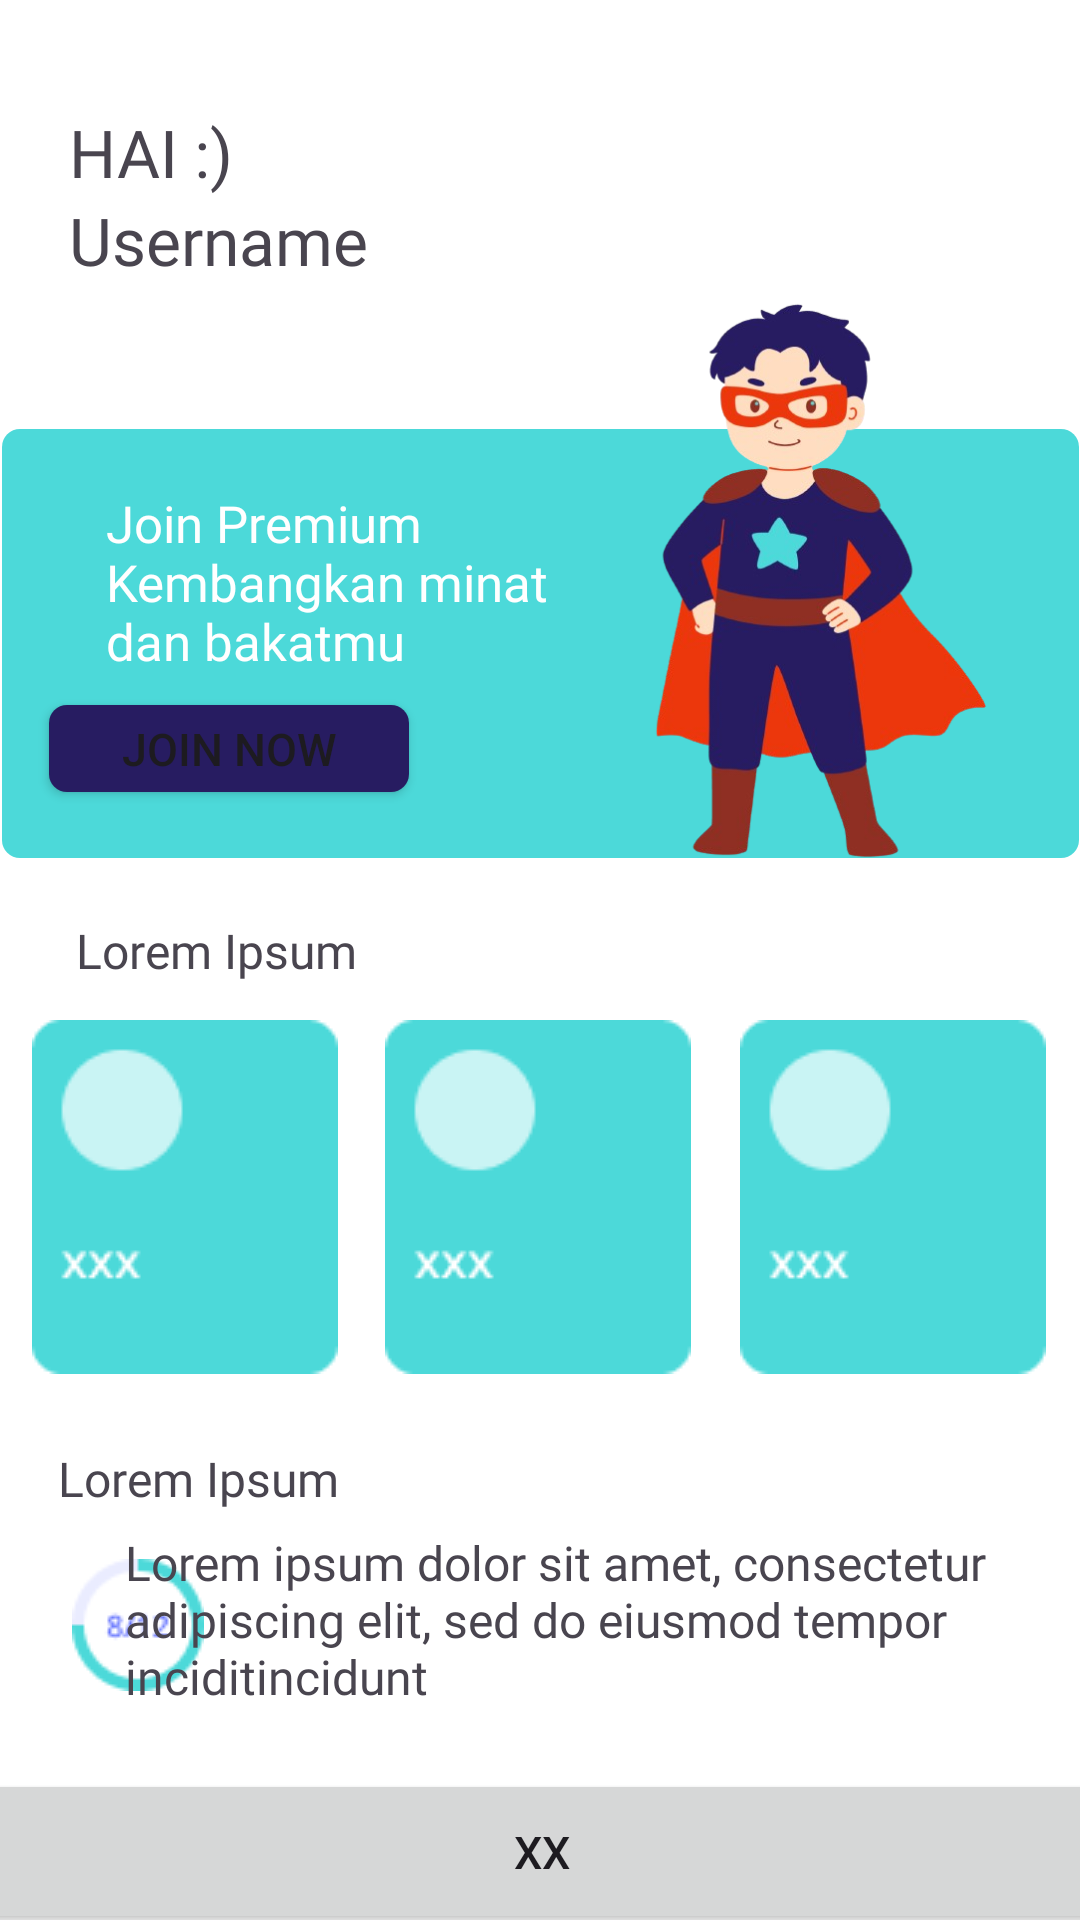

The Android layout XML behind this screen, and the referenced resources:
<!-- AndroidManifest.xml: application theme Theme.MinatKu -->
<!-- res/layout/activity_home.xml -->
<?xml version="1.0" encoding="utf-8"?>
<androidx.constraintlayout.widget.ConstraintLayout xmlns:android="http://schemas.android.com/apk/res/android"
    xmlns:app="http://schemas.android.com/apk/res-auto"
    xmlns:tools="http://schemas.android.com/tools"
    android:layout_width="match_parent"
    android:layout_height="match_parent"
    android:background="@color/white"
    tools:context=".ui.home.HomeActivity">

    <com.google.android.material.imageview.ShapeableImageView
        android:id="@+id/pp_img"
        android:layout_width="65dp"
        android:layout_height="64dp"
        android:layout_marginTop="26dp"
        app:layout_constraintEnd_toEndOf="parent"
        app:layout_constraintHorizontal_bias="0.908"
        app:layout_constraintStart_toStartOf="parent"
        app:layout_constraintTop_toTopOf="parent"
        app:shapeAppearanceOverlay="@style/roundedImageViewRounded"
        tools:src="@tools:sample/avatars" />

    <TextView
        android:id="@+id/Hai"
        android:layout_width="wrap_content"
        android:layout_height="wrap_content"
        android:layout_marginStart="23dp"
        android:layout_marginTop="36dp"
        android:fontFamily="@font/dmsans_18pt_bold"
        android:text="@string/hai"
        android:textSize="22sp"
        app:layout_constraintEnd_toStartOf="@id/pp_img"
        app:layout_constraintHorizontal_bias="0.0"
        app:layout_constraintStart_toStartOf="parent"
        app:layout_constraintTop_toTopOf="parent" />

    <TextView
        android:id="@+id/username"
        android:layout_width="wrap_content"
        android:layout_height="wrap_content"
        android:layout_marginStart="23dp"
        android:fontFamily="@font/dmsans_18pt_bold"
        android:text="@string/username"
        android:textSize="22sp"
        app:layout_constraintEnd_toStartOf="@id/pp_img"
        app:layout_constraintHorizontal_bias="0.0"
        app:layout_constraintStart_toStartOf="parent"
        app:layout_constraintTop_toBottomOf="@+id/Hai" />

    <View
        android:id="@+id/kotakView"
        android:layout_width="359dp"
        android:layout_height="143dp"
        android:layout_gravity="center"
        android:layout_marginTop="143dp"
        android:background="@drawable/rounded"
        android:backgroundTint="@color/blue"
        app:layout_constraintEnd_toEndOf="parent"
        app:layout_constraintStart_toStartOf="parent"
        app:layout_constraintTop_toTopOf="parent" />

    <TextView
        android:id="@+id/detail_join"
        android:layout_width="162dp"
        android:layout_height="wrap_content"
        android:layout_marginStart="23dp"
        android:layout_marginTop="20dp"
        android:fontFamily="@font/dmsans_18pt_bold"
        android:text="@string/detail_join"
        android:textColor="@color/white"
        android:textSize="17sp"
        app:layout_constraintEnd_toStartOf="@id/pp_img"
        app:layout_constraintHorizontal_bias="0.147"
        app:layout_constraintStart_toStartOf="parent"
        app:layout_constraintTop_toTopOf="@+id/kotakView" />

    <ImageView
        android:layout_width="138dp"
        android:layout_height="199dp"
        android:layout_marginTop="4dp"
        android:src="@drawable/hero"
        app:layout_constraintEnd_toEndOf="parent"
        app:layout_constraintHorizontal_bias="0.892"
        app:layout_constraintStart_toStartOf="parent"
        app:layout_constraintTop_toBottomOf="@+id/pp_img" />

    <Button
        android:id="@+id/join_button"
        android:layout_width="120dp"
        android:layout_height="29dp"
        android:layout_marginTop="92dp"
        android:background="@drawable/rounded"
        android:padding="0dp"
        android:text="@string/button_join"
        android:textSize="15sp"
        app:backgroundTint="@null"
        app:layout_constraintEnd_toEndOf="@+id/kotakView"
        app:layout_constraintHorizontal_bias="0.066"
        app:layout_constraintStart_toStartOf="@+id/kotakView"
        app:layout_constraintTop_toTopOf="@+id/kotakView" />

    <TextView
        android:id="@+id/head_model"
        android:layout_width="wrap_content"
        android:layout_height="wrap_content"
        android:layout_marginStart="23dp"
        android:layout_marginTop="20dp"
        android:fontFamily="@font/dmsans_18pt_regular"
        android:text="@string/lorem_ipsum"
        android:textSize="16sp"
        app:layout_constraintEnd_toStartOf="@id/pp_img"
        app:layout_constraintHorizontal_bias="0.015"
        app:layout_constraintStart_toStartOf="parent"
        app:layout_constraintTop_toBottomOf="@+id/kotakView" />

    <ImageView
        android:id="@+id/model1"
        android:layout_width="wrap_content"
        android:layout_height="wrap_content"
        android:layout_marginTop="340dp"
        android:layout_marginEnd="5dp"
        app:layout_constraintEnd_toStartOf="@+id/model2"
        app:layout_constraintStart_toStartOf="parent"
        app:layout_constraintTop_toTopOf="parent"
        app:srcCompat="@drawable/model_beranda" />

    <ImageView
        android:id="@+id/model2"
        android:layout_width="wrap_content"
        android:layout_height="wrap_content"
        android:layout_marginTop="340dp"
        app:layout_constraintEnd_toEndOf="parent"
        app:layout_constraintHorizontal_bias="0.498"
        app:layout_constraintStart_toStartOf="parent"
        app:layout_constraintTop_toTopOf="parent"
        app:srcCompat="@drawable/model_beranda" />

    <ImageView
        android:id="@+id/model3"
        android:layout_width="wrap_content"
        android:layout_height="wrap_content"
        android:layout_marginStart="5dp"
        android:layout_marginTop="340dp"
        app:layout_constraintEnd_toEndOf="parent"
        app:layout_constraintHorizontal_bias="0.498"
        app:layout_constraintStart_toEndOf="@+id/model2"
        app:layout_constraintTop_toTopOf="parent"
        app:srcCompat="@drawable/model_beranda" />

    <TextView
        android:id="@+id/head_progress"
        android:layout_width="wrap_content"
        android:layout_height="wrap_content"
        android:layout_marginTop="24dp"
        android:fontFamily="@font/dmsans_18pt_regular"
        android:text="@string/lorem_ipsum"
        android:textSize="16sp"
        app:layout_constraintEnd_toEndOf="parent"
        app:layout_constraintHorizontal_bias="0.073"
        app:layout_constraintStart_toStartOf="parent"
        app:layout_constraintTop_toBottomOf="@+id/model2" />

    <ImageView
        android:id="@+id/progress_barr"
        android:layout_width="wrap_content"
        android:layout_height="wrap_content"
        android:layout_marginStart="24dp"
        android:layout_marginTop="16dp"
        app:layout_constraintEnd_toStartOf="@+id/progress_detail"
        app:layout_constraintHorizontal_bias="0.0"
        app:layout_constraintStart_toStartOf="parent"
        app:layout_constraintTop_toBottomOf="@+id/head_progress"
        app:srcCompat="@drawable/progres_barr_beranda" />

    <TextView
        android:id="@+id/progress_detail"
        android:layout_width="301dp"
        android:layout_height="wrap_content"
        android:layout_marginTop="52dp"
        android:fontFamily="@font/dmsans_18pt_light"
        android:text="@string/progress_text"
        android:textSize="16sp"
        app:layout_constraintEnd_toEndOf="parent"
        app:layout_constraintHorizontal_bias="0.709"
        app:layout_constraintStart_toStartOf="parent"
        app:layout_constraintTop_toBottomOf="@+id/model2" />

    <Button
        android:id="@+id/progress_button"
        android:layout_width="378dp"
        android:layout_height="55dp"
        android:layout_marginTop="20dp"
        android:padding="0dp"
        android:text="xx"
        android:textSize="15sp"
        app:layout_constraintEnd_toEndOf="parent"
        app:layout_constraintHorizontal_bias="0.484"
        app:layout_constraintStart_toStartOf="parent"
        app:layout_constraintTop_toBottomOf="@+id/progress_detail" />

</androidx.constraintlayout.widget.ConstraintLayout>
<!-- resources referenced by this layout -->
<resources>
  <color name="blue">#4CD9D9</color>
  <color name="white">#FFFFFFFF</color>
  <!-- drawable hero: png bitmap (drawable, 138920 bytes) -->
  <!-- drawable model_beranda: png bitmap (drawable, 1839 bytes) -->
  <!-- drawable progres_barr_beranda: png bitmap (drawable, 1728 bytes) -->
  <!-- drawable rounded (drawable) -->
  <?xml version="1.0" encoding="utf-8"?>
  <shape xmlns:android="http://schemas.android.com/apk/res/android">
      <corners android:radius="6dp" />
      <solid android:color="@color/dark_blue"/>
  </shape>
  <string name="button_join">Join Now</string>
  <string name="detail_join">Join Premium Kembangkan minat dan bakatmu</string>
  <string name="hai">HAI :)</string>
  <string name="lorem_ipsum">Lorem Ipsum</string>
  <string name="progress_text">Lorem ipsum dolor sit amet, consectetur adipiscing elit, sed do eiusmod tempor inciditincidunt</string>
  <string name="username">Username</string>
  <style name="roundedImageViewRounded">
          <item name="cornerFamily">rounded</item>
          <item name="cornerSize">50%</item>
      </style>
  <style name="Theme.MinatKu" parent="Base.Theme.MinatKu" />
  <color name="dark_blue">#271C61</color>
  <style name="Base.Theme.MinatKu" parent="Theme.Material3.DayNight.NoActionBar">
          
           <item name="colorPrimary">@color/blue</item>
      </style>
</resources>
